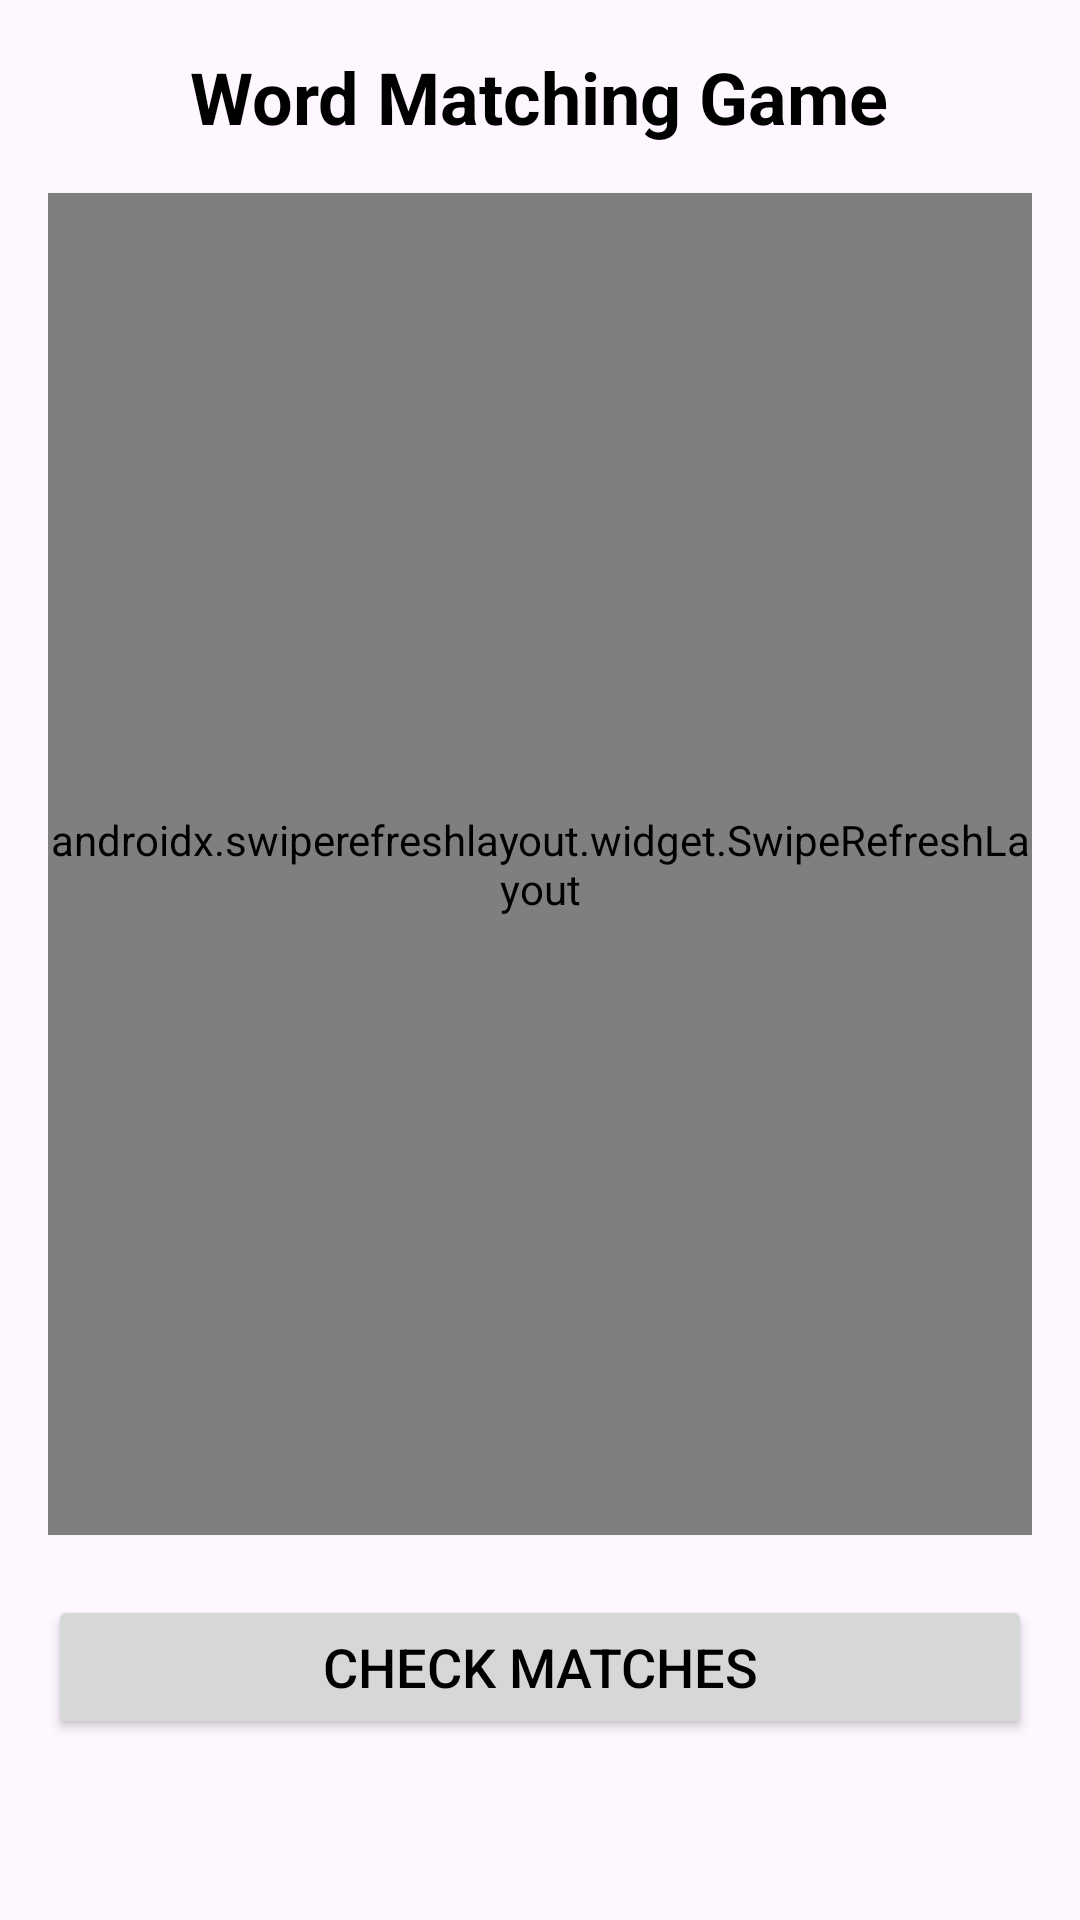

Reconstruct the res/layout file that produces this screen, plus the resources it refers to.
<!-- AndroidManifest.xml: application theme Theme.DuoCards -->
<!-- res/layout/fragment_word_comparison.xml -->
<?xml version="1.0" encoding="utf-8"?>
<LinearLayout xmlns:android="http://schemas.android.com/apk/res/android"
    android:layout_width="match_parent"
    android:layout_height="match_parent"
    android:orientation="vertical"
    android:padding="16dp"
    android:gravity="center_horizontal">


    <TextView
        android:id="@+id/titleTextView"
        android:layout_width="wrap_content"
        android:layout_height="wrap_content"
        android:text="Word Matching Game"
        android:textSize="24sp"
        android:textStyle="bold"
        android:layout_marginBottom="16dp"
        android:textColor="@android:color/black" />


    <androidx.swiperefreshlayout.widget.SwipeRefreshLayout
        android:id="@+id/swipeRefreshLayout"
        android:layout_width="match_parent"
        android:layout_height="0dp"
        android:layout_weight="1">

        <LinearLayout
            android:layout_width="match_parent"
            android:layout_height="match_parent"
            android:orientation="horizontal"
            android:gravity="center">


            <ListView
                android:id="@+id/turkishWordsListView"
                android:layout_width="0dp"
                android:layout_height="match_parent"
                android:layout_weight="1"
                android:choiceMode="multipleChoice"
                android:divider="@android:color/darker_gray"
                android:dividerHeight="1dp"
                android:layout_marginEnd="8dp"
                android:background="@android:color/white"/>


            <ListView
                android:id="@+id/englishWordsListView"
                android:layout_width="0dp"
                android:layout_height="match_parent"
                android:layout_weight="1"
                android:choiceMode="multipleChoice"
                android:divider="@android:color/darker_gray"
                android:dividerHeight="1dp"
                android:layout_marginStart="8dp"
                android:background="@android:color/white"/>
        </LinearLayout>
    </androidx.swiperefreshlayout.widget.SwipeRefreshLayout>


    <Button
        android:id="@+id/checkButton"
        android:layout_width="match_parent"
        android:layout_height="wrap_content"
        android:text="Check Matches"
        android:textSize="18sp"
        android:layout_marginTop="20dp"
        android:padding="10dp"
        android:textColor="@color/black"/>

    <TextView
        android:id="@+id/resultTextView"
        android:layout_width="wrap_content"
        android:layout_height="wrap_content"
        android:textSize="18sp"
        android:layout_marginTop="20dp"
        android:gravity="center"
        android:textColor="@android:color/black"
        android:textStyle="bold" />
</LinearLayout>
<!-- resources referenced by this layout -->
<resources>
  <color name="black">#FF000000</color>
  <style name="Theme.DuoCards" parent="Base.Theme.DuoCards" />
  <style name="Base.Theme.DuoCards" parent="Theme.Material3.DayNight.NoActionBar">
          
          
          <item name="colorPrimary">#FBBEAA</item>
      </style>
</resources>
